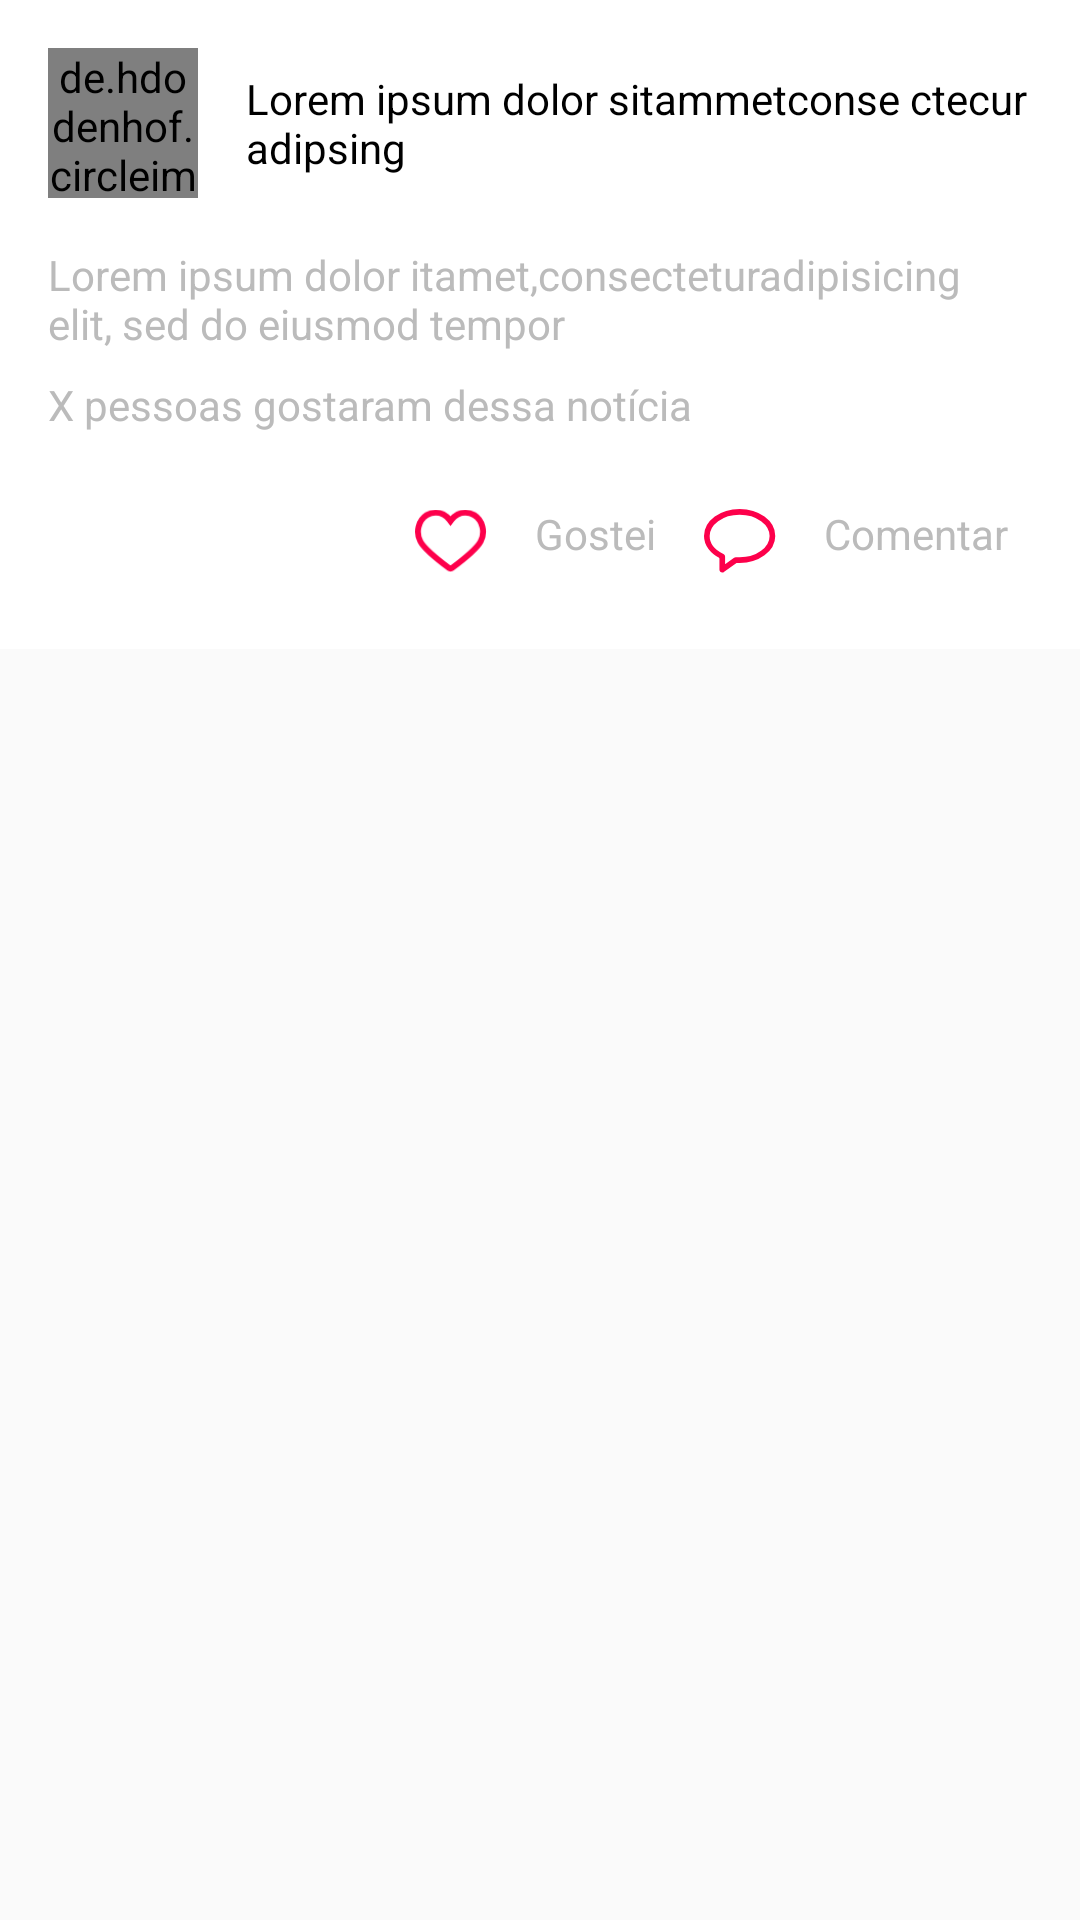

This screen was rendered from an Android layout file. Write that file and the resources it references.
<!-- AndroidManifest.xml: application theme AppTheme -->
<!-- res/layout/layout_card_discussion.xml -->
<?xml version="1.0" encoding="utf-8"?>
<android.support.constraint.ConstraintLayout
    xmlns:android="http://schemas.android.com/apk/res/android" android:layout_width="match_parent"
    android:layout_height="match_parent">

    <LinearLayout
        android:id="@+id/constentDiscussion"
        android:background="@android:color/white"
        android:layout_width="match_parent"
        android:layout_height="wrap_content"
        android:orientation="vertical">

        <LinearLayout
            android:id="@+id/discussionContentInformation"
            android:layout_width="match_parent"
            android:layout_height="match_parent"
            android:layout_margin="16dp"
            android:gravity="center"
            android:orientation="horizontal">

            <de.hdodenhof.circleimageview.CircleImageView
                android:id="@+id/discussionImage"
                android:layout_width="50dp"
                android:layout_marginEnd="16dp"
                android:layout_height="50dp" />

            <TextView
                android:id="@+id/discussionTitle"
                android:layout_width="match_parent"
                android:layout_height="wrap_content"
                android:textColor="@android:color/black"
                android:text="Lorem ipsum dolor sitammetconse ctecur adipsing"/>

        </LinearLayout>

        <TextView
            android:id="@+id/discussionDescription"
            android:layout_width="match_parent"
            android:layout_height="wrap_content"
            android:textColor="@color/grayScale2"
            android:text="Lorem ipsum dolor itamet,consecteturadipisicing
elit, sed do eiusmod tempor "
            android:layout_marginBottom="8dp"
            android:layout_marginEnd="16dp"
            android:layout_marginStart="16dp"/>

        <TextView
            android:id="@+id/newsHomePeoplesLiked"
            android:layout_width="match_parent"
            android:layout_height="wrap_content"
            android:textColor="@color/grayScale2"
            android:text="X pessoas gostaram dessa notícia"
            android:layout_marginEnd="16dp"
            android:layout_marginStart="16dp"/>

        <LinearLayout
            android:gravity="right"
            android:id="@+id/newsHomeContentLiked"
            android:layout_width="match_parent"
            android:layout_margin="16dp"
            android:layout_height="wrap_content"
            android:orientation="horizontal">

            <LinearLayout
                android:orientation="horizontal"
                android:layout_width="wrap_content"
                android:layout_height="wrap_content">

                <ImageView
                    android:src="@drawable/ic_like2"
                    android:id="@+id/newsButtonLike"
                    android:layout_margin="8dp"
                    android:layout_width="24dp"
                    android:layout_height="24dp" />

                <TextView
                    android:id="@+id/newsTextLiked"
                    android:layout_width="wrap_content"
                    android:textColor="@color/grayScale2"
                    android:layout_height="wrap_content"
                    android:layout_margin="8dp"
                    android:text="Gostei"/>

            </LinearLayout>

            <LinearLayout
                android:orientation="horizontal"
                android:layout_width="wrap_content"
                android:layout_height="wrap_content">

                <ImageView
                    android:src="@drawable/ic_comment"
                    android:id="@+id/newsButtonComment"
                    android:layout_width="24dp"
                    android:layout_height="24dp"
                    android:layout_margin="8dp"/>

                <TextView
                    android:id="@+id/newsTextComment"
                    android:textColor="@color/grayScale2"
                    android:layout_width="wrap_content"
                    android:layout_height="wrap_content"
                    android:layout_margin="8dp"
                    android:text="Comentar"/>

            </LinearLayout>

        </LinearLayout>

    </LinearLayout>

</android.support.constraint.ConstraintLayout>
<!-- resources referenced by this layout -->
<resources>
  <color name="grayScale2">#bbbbbb</color>
  <!-- drawable ic_comment: png bitmap (drawable-hdpi, 1351 bytes) -->
  <!-- drawable ic_like2: png bitmap (drawable-hdpi, 1298 bytes) -->
  <style name="AppTheme" parent="Theme.AppCompat.Light.DarkActionBar">
          
          <item name="colorPrimary">@color/colorPrimary</item>
          <item name="colorPrimaryDark">@color/colorPrimaryDark</item>
          <item name="colorAccent">@color/colorAccent</item>
      </style>
  <color name="colorPrimary">#FD004B</color>
  <color name="colorPrimaryDark">#303F9F</color>
  <color name="colorAccent">#FF4081</color>
</resources>
